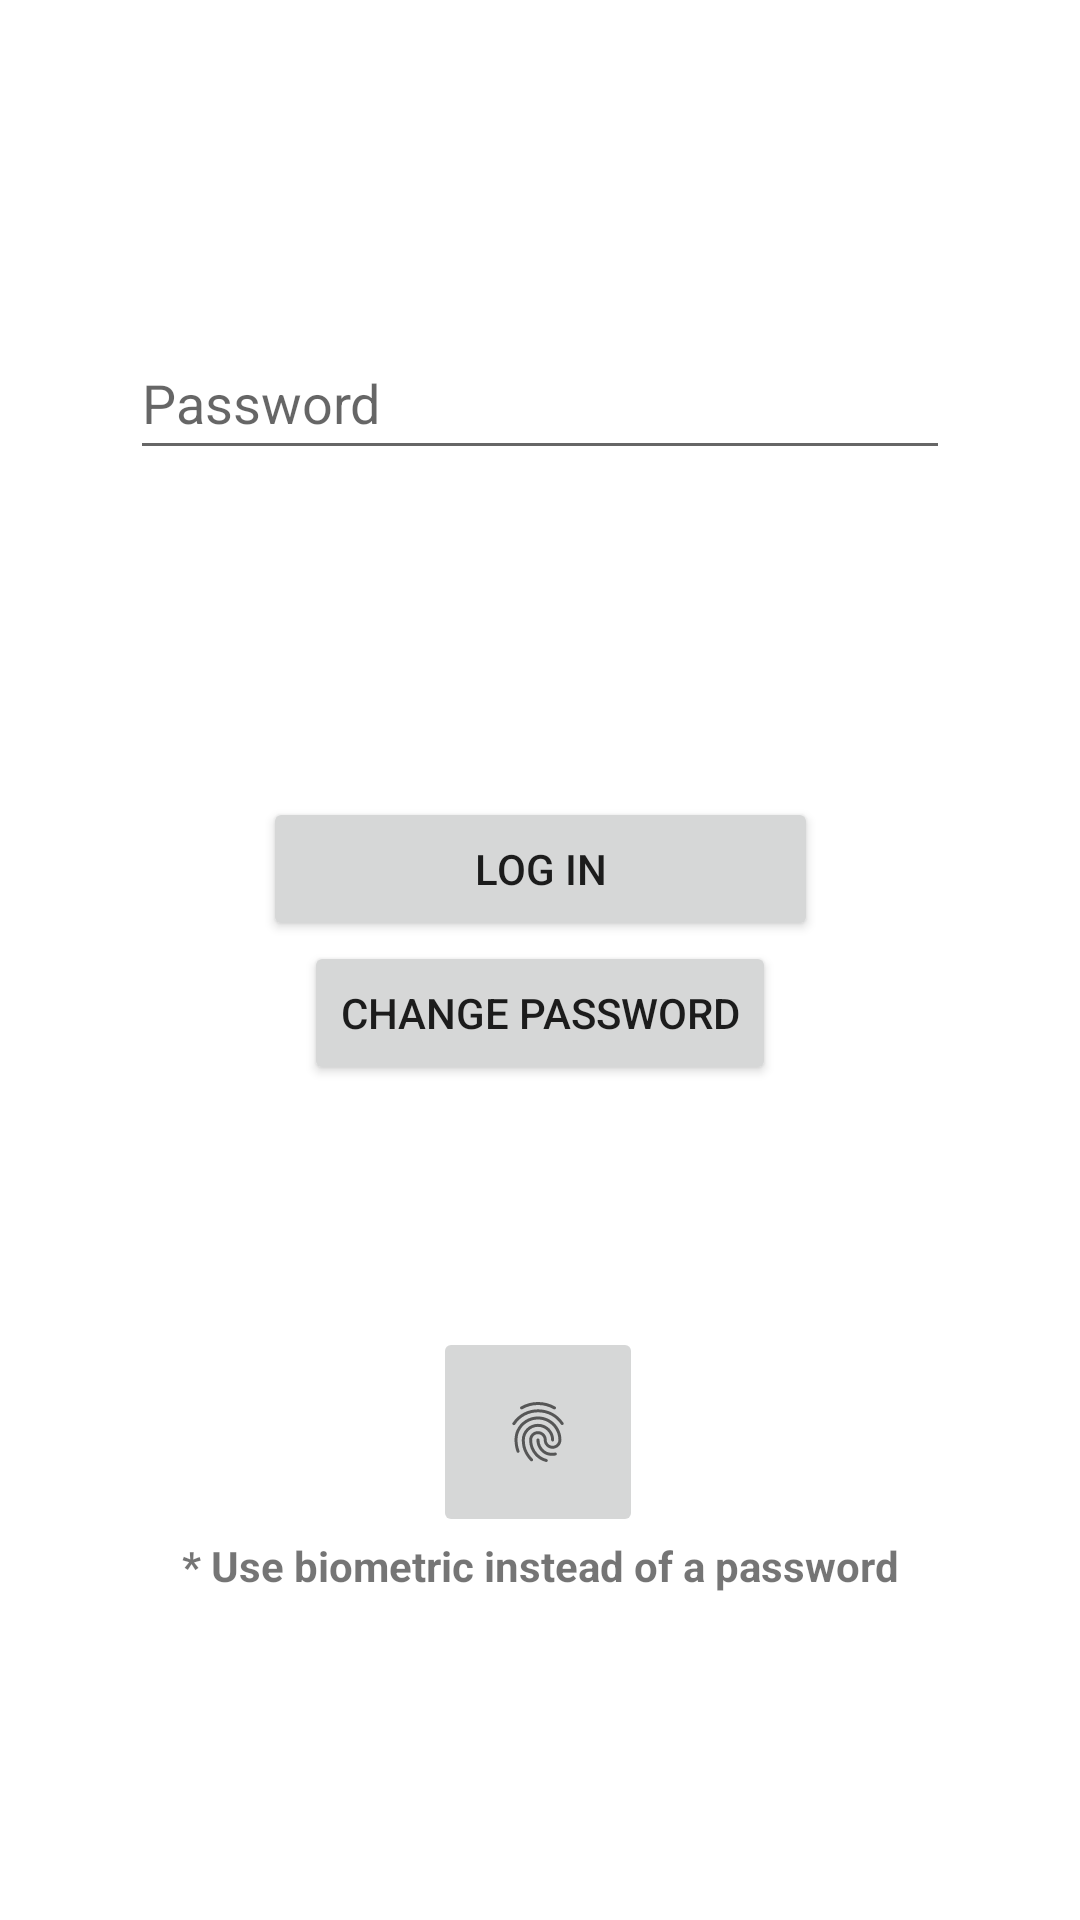

The Android layout XML behind this screen, and the referenced resources:
<!-- AndroidManifest.xml: application theme Theme.MobileSecurityNotes -->
<!-- res/layout/activity_login.xml -->
<?xml version="1.0" encoding="utf-8"?>
<androidx.constraintlayout.widget.ConstraintLayout xmlns:android="http://schemas.android.com/apk/res/android"
    xmlns:app="http://schemas.android.com/apk/res-auto"
    xmlns:tools="http://schemas.android.com/tools"
    android:layout_width="match_parent"
    android:layout_height="match_parent"
    tools:context=".activities.LoginActivity">

    <androidx.constraintlayout.widget.Guideline
        android:id="@+id/guidelineLeftLogin"
        android:layout_width="wrap_content"
        android:layout_height="wrap_content"
        android:orientation="vertical"
        app:layout_constraintGuide_percent="0.12" />

    <androidx.constraintlayout.widget.Guideline
        android:id="@+id/guidelineRightLogin"
        android:layout_width="wrap_content"
        android:layout_height="wrap_content"
        android:orientation="vertical"
        app:layout_constraintGuide_percent="0.88" />

    <EditText
        android:id="@+id/EditTextPassword"
        android:layout_width="0dp"
        android:layout_height="48dp"
        android:hint="Password"
        android:inputType="textPassword"
        android:textIsSelectable="false"
        app:layout_constraintBottom_toTopOf="@+id/LoginButton"
        app:layout_constraintEnd_toEndOf="@id/guidelineRightLogin"
        app:layout_constraintHorizontal_bias="0.5"
        app:layout_constraintStart_toStartOf="@id/guidelineLeftLogin"
        app:layout_constraintTop_toTopOf="parent" />

    <Button
        android:id="@+id/ChangePasswordButton"
        android:layout_width="wrap_content"
        android:layout_height="wrap_content"
        android:text="@string/change_password"
        app:layout_constraintEnd_toEndOf="parent"
        app:layout_constraintStart_toStartOf="parent"
        app:layout_constraintTop_toBottomOf="@+id/LoginButton" />

    <Button
        android:id="@+id/LoginButton"
        android:layout_width="185dp"
        android:layout_height="wrap_content"
        android:text="@string/log_in"
        app:layout_constraintBottom_toTopOf="@+id/textView3"
        app:layout_constraintEnd_toEndOf="parent"
        app:layout_constraintHorizontal_bias="0.5"
        app:layout_constraintStart_toStartOf="parent"
        app:layout_constraintTop_toBottomOf="@+id/EditTextPassword"
        app:layout_constraintVertical_bias="0.578" />

    <ImageButton
        android:id="@+id/FingerprintButton"
        android:layout_width="70dp"
        android:layout_height="70dp"
        app:layout_constraintBottom_toTopOf="@+id/textView3"
        app:layout_constraintEnd_toEndOf="parent"
        app:layout_constraintHorizontal_bias="0.498"
        app:layout_constraintStart_toStartOf="parent"
        app:srcCompat="?android:attr/fingerprintAuthDrawable"
        tools:ignore="SpeakableTextPresentCheck" />

    <TextView
        android:id="@+id/textView3"
        android:layout_width="wrap_content"
        android:layout_height="wrap_content"
        android:layout_marginTop="90dp"
        android:text="@string/info_text_login"
        android:textStyle="bold"
        app:layout_constraintBottom_toBottomOf="parent"
        app:layout_constraintEnd_toStartOf="@+id/guidelineRightLogin"
        app:layout_constraintHorizontal_bias="0.5"
        app:layout_constraintStart_toStartOf="@+id/guidelineLeftLogin"
        app:layout_constraintTop_toBottomOf="@+id/LoginButton" />
</androidx.constraintlayout.widget.ConstraintLayout>
<!-- resources referenced by this layout -->
<resources>
  <string name="change_password">Change password</string>
  <string name="info_text_login">* Use biometric instead of a password</string>
  <string name="log_in">Log in</string>
  <style name="Theme.MobileSecurityNotes" parent="Theme.MaterialComponents.DayNight.DarkActionBar">
          
          <item name="colorPrimary">@color/purple_500</item>
          <item name="colorPrimaryVariant">@color/purple_700</item>
          <item name="colorOnPrimary">@color/white</item>
          
          <item name="colorSecondary">@color/teal_200</item>
          <item name="colorSecondaryVariant">@color/teal_700</item>
          <item name="colorOnSecondary">@color/black</item>
          
          <item name="android:statusBarColor">?attr/colorPrimaryVariant</item>
          
      </style>
  <!-- not gathered from this repository: default colours our renderer supplied (Android Studio template values) -->
  <color name="purple_500">#FF6200EE</color>
  <color name="purple_700">#FF3700B3</color>
  <color name="teal_200">#FF03DAC5</color>
  <color name="teal_700">#FF018786</color>
  <color name="black">#FF000000</color>
  <color name="white">#FFFFFFFF</color>
</resources>
